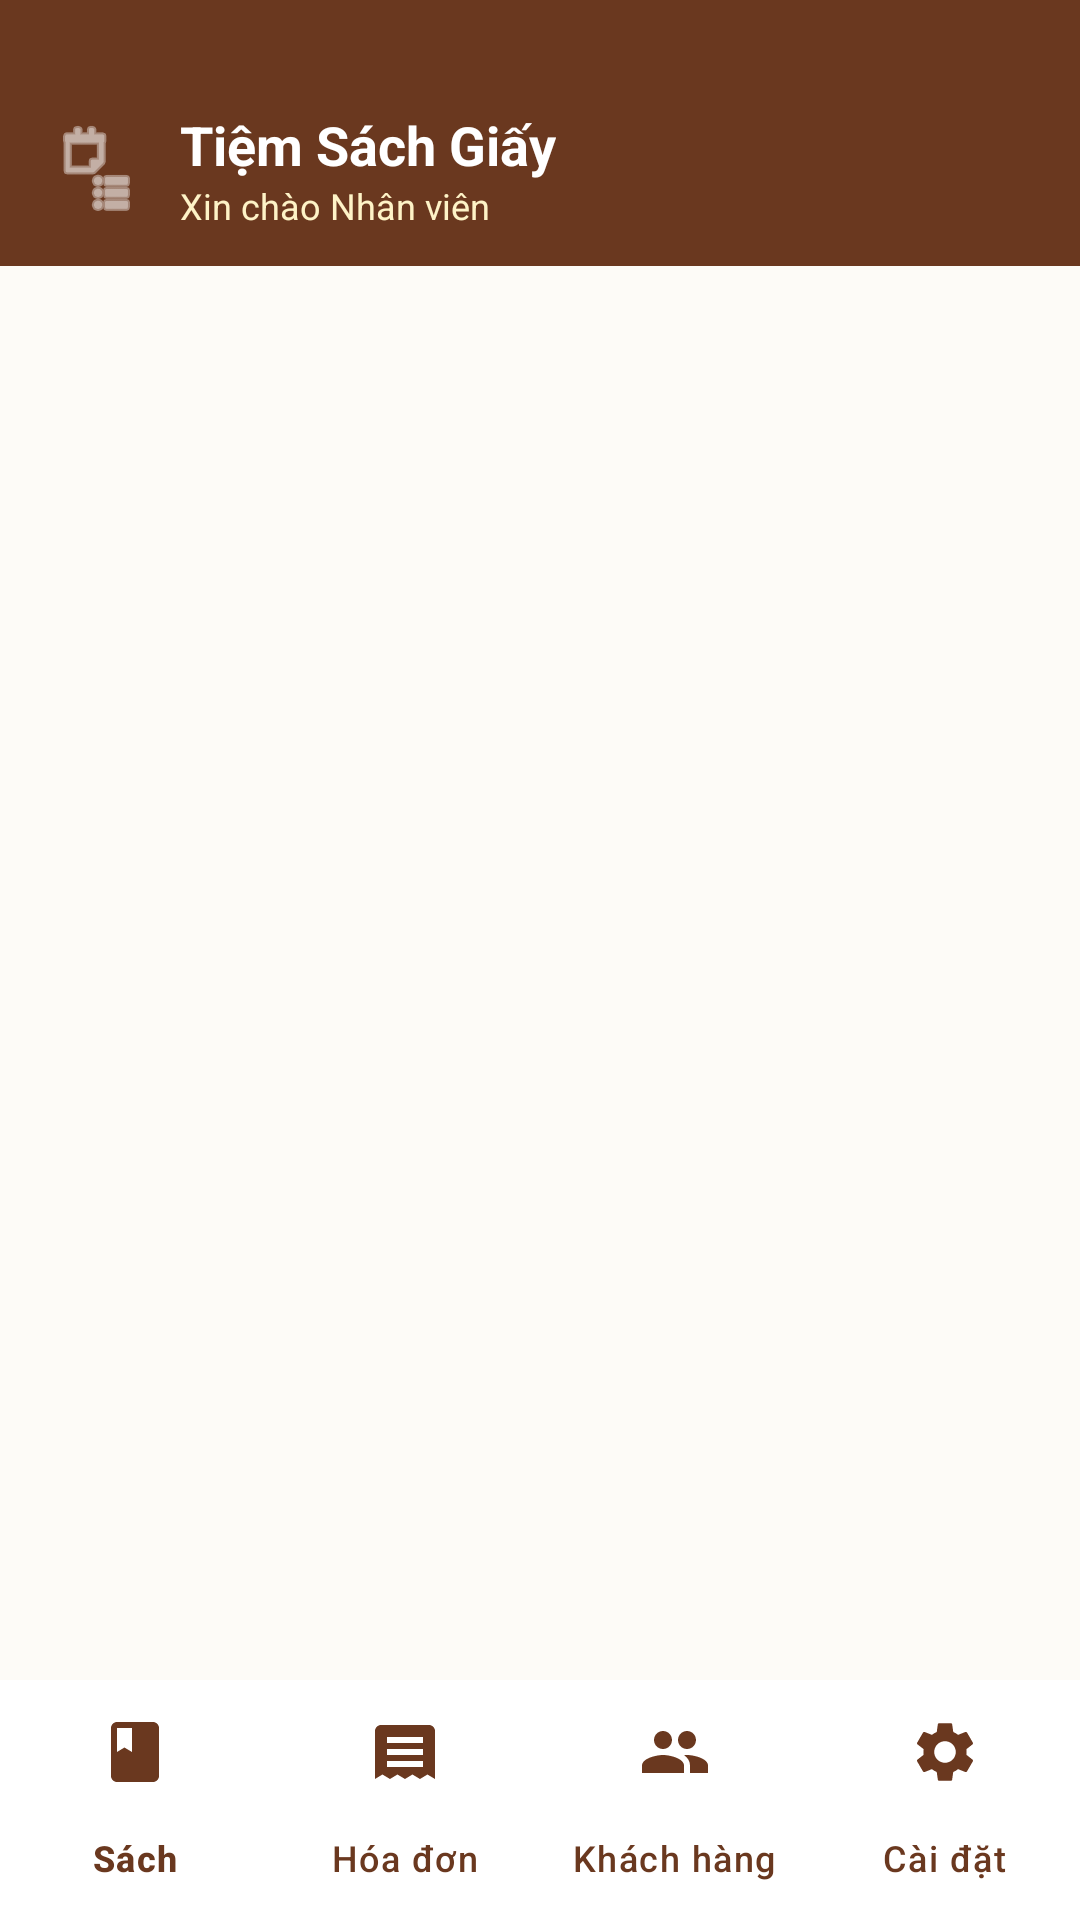

Reconstruct the res/layout file that produces this screen, plus the resources it refers to.
<!-- AndroidManifest.xml: application theme Theme.TiemSachGiay -->
<!-- res/layout/activity_main.xml -->
<?xml version="1.0" encoding="utf-8"?>
<LinearLayout xmlns:android="http://schemas.android.com/apk/res/android"
    xmlns:app="http://schemas.android.com/apk/res-auto"
    xmlns:tools="http://schemas.android.com/tools"
    android:id="@+id/main"
    android:layout_width="match_parent"
    android:layout_height="match_parent"
    android:background="@color/bg_paper"
    android:orientation="vertical"
    tools:context=".MainActivity">

    
    <LinearLayout
        android:id="@+id/layout_header_top"
        android:layout_width="match_parent"
        android:layout_height="wrap_content"
        android:background="@color/primary_book"
        android:gravity="center_vertical"
        android:orientation="horizontal"
        android:paddingHorizontal="16dp"
        android:paddingTop="36dp"
        android:paddingBottom="12dp">

        <ImageView
            android:layout_width="32dp"
            android:layout_height="32dp"
            android:contentDescription="@string/app_name"
            android:src="@android:drawable/ic_menu_agenda"
            app:tint="@color/white" />

        <LinearLayout
            android:layout_width="0dp"
            android:layout_height="wrap_content"
            android:layout_marginStart="12dp"
            android:layout_weight="1"
            android:orientation="vertical">

            <TextView
                android:layout_width="wrap_content"
                android:layout_height="wrap_content"
                android:text="@string/app_name"
                android:textColor="@color/white"
                android:textSize="18sp"
                android:textStyle="bold" />

            <TextView
                android:id="@+id/tv_header_user_info"
                android:layout_width="wrap_content"
                android:layout_height="wrap_content"
                android:text="Xin chào Nhân viên"
                android:textColor="@color/accent_warm_light"
                android:textSize="12sp" />

        </LinearLayout>

    </LinearLayout>

    
    <FrameLayout
        android:id="@+id/fragment_container"
        android:layout_width="match_parent"
        android:layout_height="0dp"
        android:layout_weight="1" />

    
    <com.google.android.material.bottomnavigation.BottomNavigationView
        android:id="@+id/bottom_navigation"
        android:layout_width="match_parent"
        android:layout_height="wrap_content"
        android:background="@color/white"
        app:elevation="8dp"
        app:itemIconTint="@color/primary_book"
        app:itemTextColor="@color/primary_book"
        app:labelVisibilityMode="labeled"
        app:menu="@menu/menu_nhan_vien" />

</LinearLayout>
<!-- resources referenced by this layout -->
<resources>
  <color name="accent_warm_light">#FEF3C7</color>
  <color name="bg_paper">#FDFBF7</color>
  <color name="primary_book">#6A381F</color>
  <color name="white">#FFFFFFFF</color>
  <string name="app_name">Tiệm Sách Giấy</string>
  <style name="Theme.TiemSachGiay" parent="Base.Theme.TiemSachGiay" />
  <style name="Base.Theme.TiemSachGiay" parent="Theme.Material3.DayNight.NoActionBar">
          
          
      </style>
</resources>
